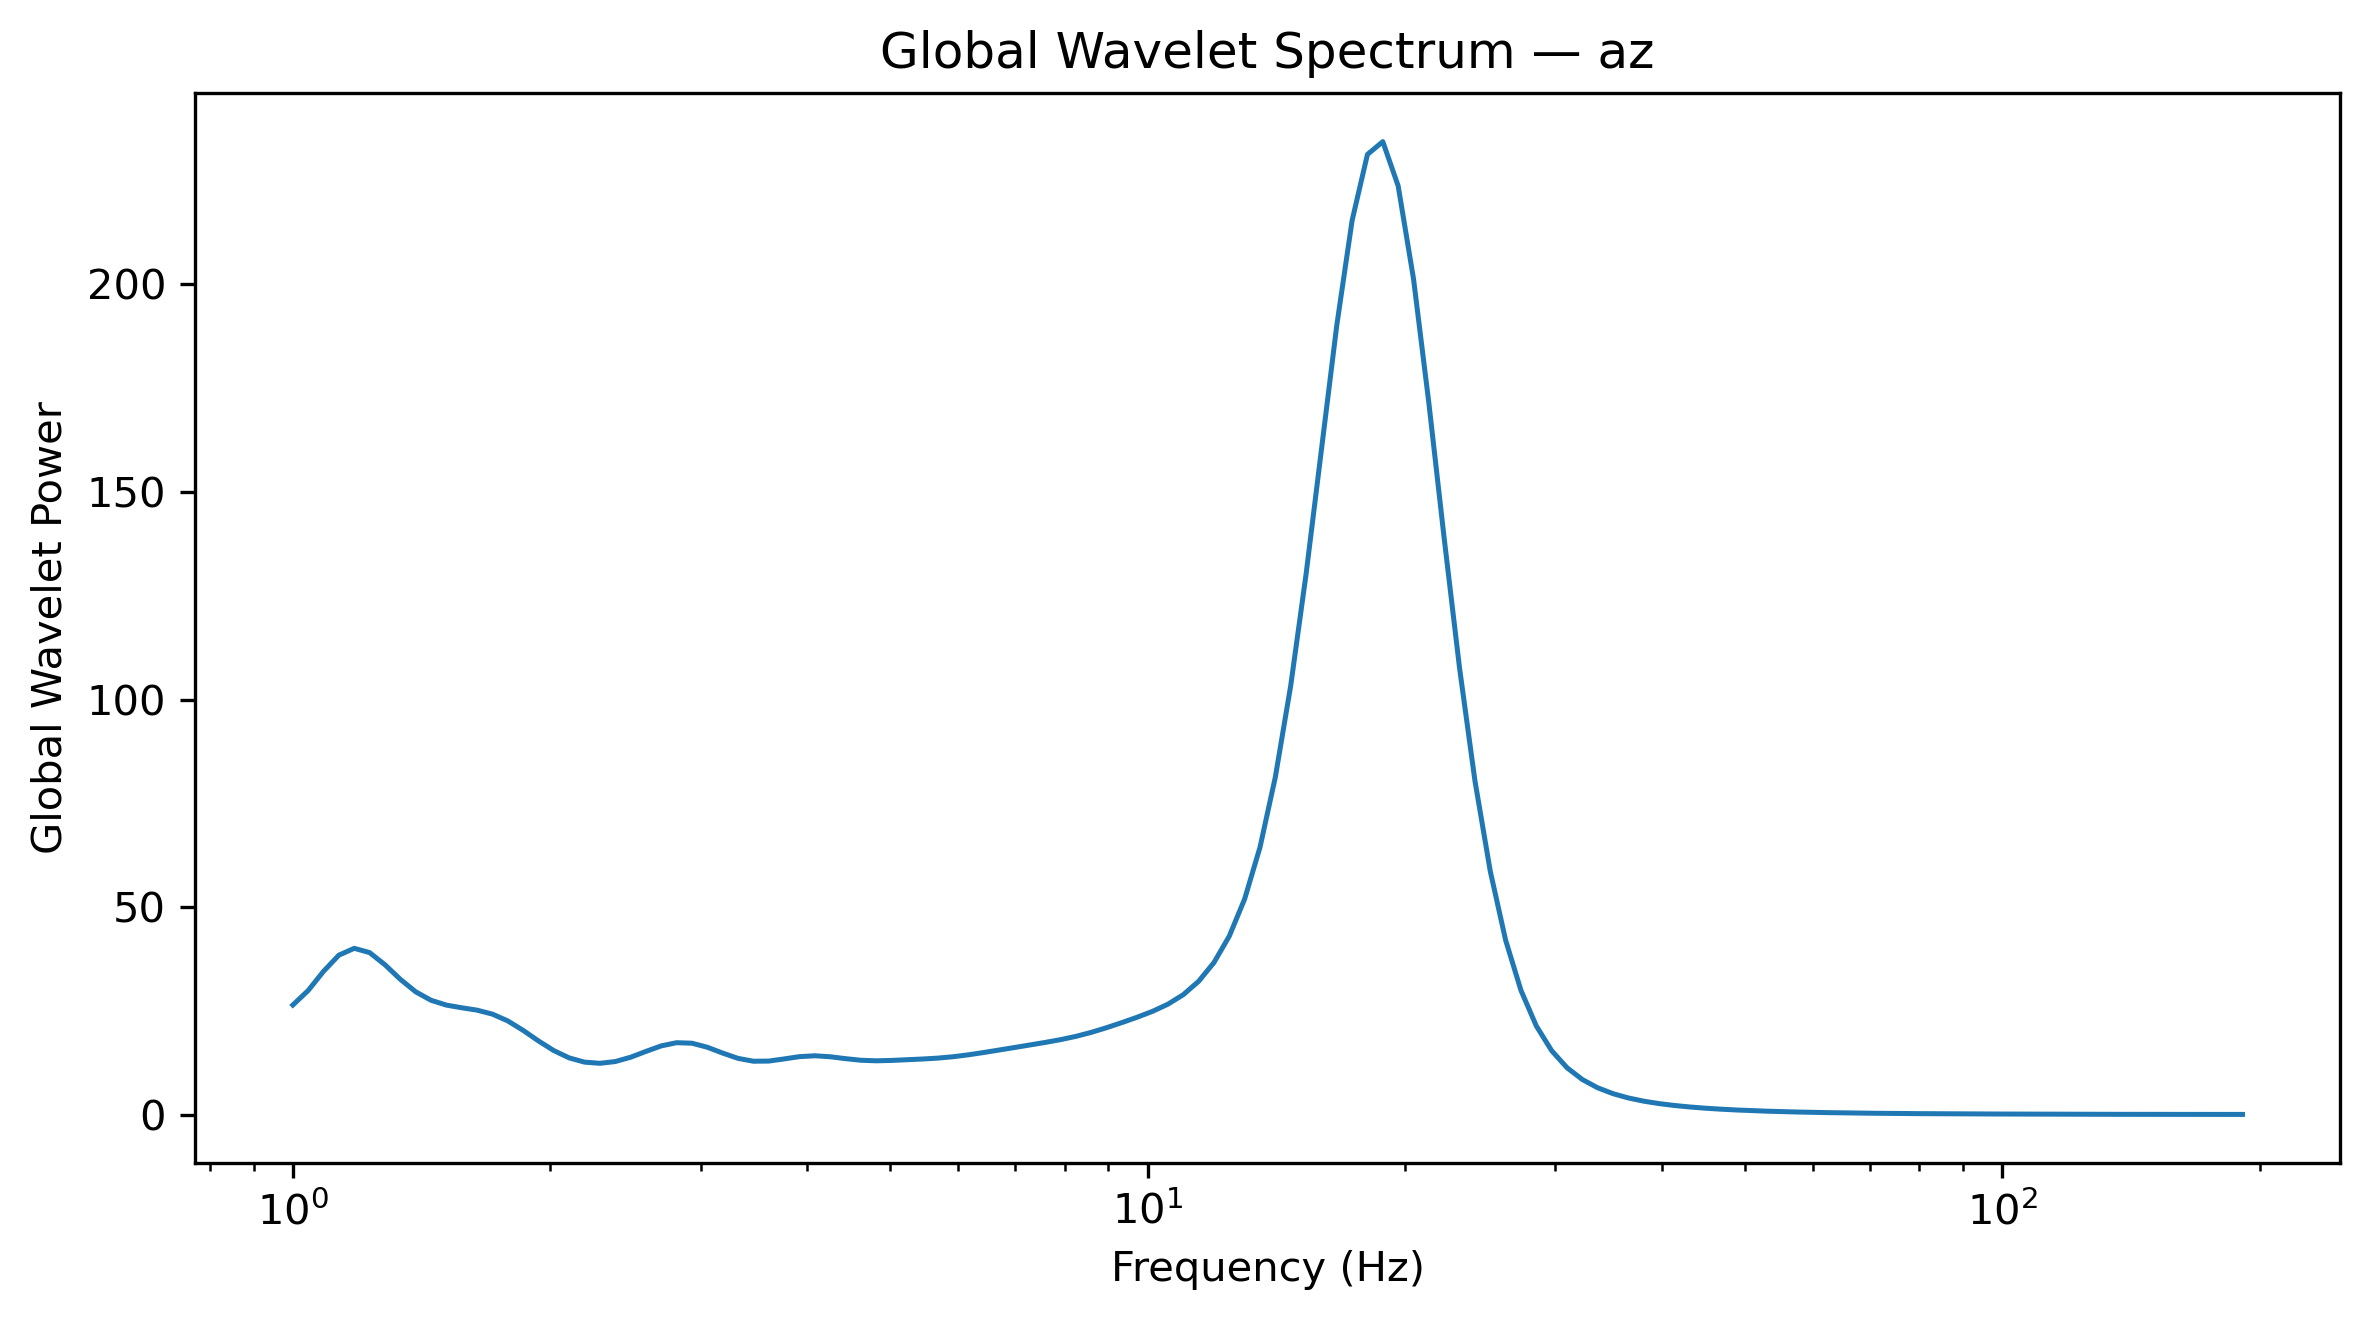

The file beside this chart, header and first rows:
Frequency_Hz, GlobalWaveletPower, GlobalWaveletAmplitude
1.0, 26.43, 5.141
1.042, 29.92, 5.47
1.086, 34.54, 5.877
1.132, 38.44, 6.2
1.18, 40.09, 6.331
1.23, 39.06, 6.25
1.282, 36.13, 6.011
1.336, 32.63, 5.712
1.392, 29.62, 5.443
1.451, 27.58, 5.251
1.512, 26.41, 5.139
1.576, 25.77, 5.076
1.643, 25.19, 5.019
1.712, 24.24, 4.923
1.784, 22.6, 4.754
1.86, 20.33, 4.509
1.938, 17.78, 4.217
2.02, 15.45, 3.93
2.105, 13.69, 3.701
2.194, 12.67, 3.56
2.287, 12.38, 3.519
2.383, 12.81, 3.579
2.484, 13.84, 3.721
2.589, 15.25, 3.905
2.698, 16.59, 4.073
2.812, 17.35, 4.165
2.931, 17.23, 4.15
3.055, 16.26, 4.032
3.183, 14.85, 3.854
3.318, 13.57, 3.684
3.458, 12.89, 3.59
3.604, 12.92, 3.595
3.756, 13.44, 3.666
3.915, 13.99, 3.74
4.08, 14.2, 3.768
4.252, 13.97, 3.738
4.432, 13.51, 3.675
4.619, 13.12, 3.622
4.814, 12.99, 3.604
5.017, 13.08, 3.616
5.229, 13.25, 3.64
5.45, 13.42, 3.663
5.68, 13.63, 3.692
5.92, 13.96, 3.737
6.17, 14.43, 3.799
6.43, 14.98, 3.871
6.702, 15.58, 3.947
6.985, 16.18, 4.023
7.28, 16.79, 4.098
7.587, 17.41, 4.173
7.908, 18.08, 4.252
8.241, 18.87, 4.344
8.589, 19.83, 4.453
8.952, 20.96, 4.578
9.33, 22.19, 4.71
9.724, 23.49, 4.846
10.13, 24.9, 4.99
10.56, 26.62, 5.159
11.01, 28.91, 5.377
11.47, 32.12, 5.668
... 68 more rows
